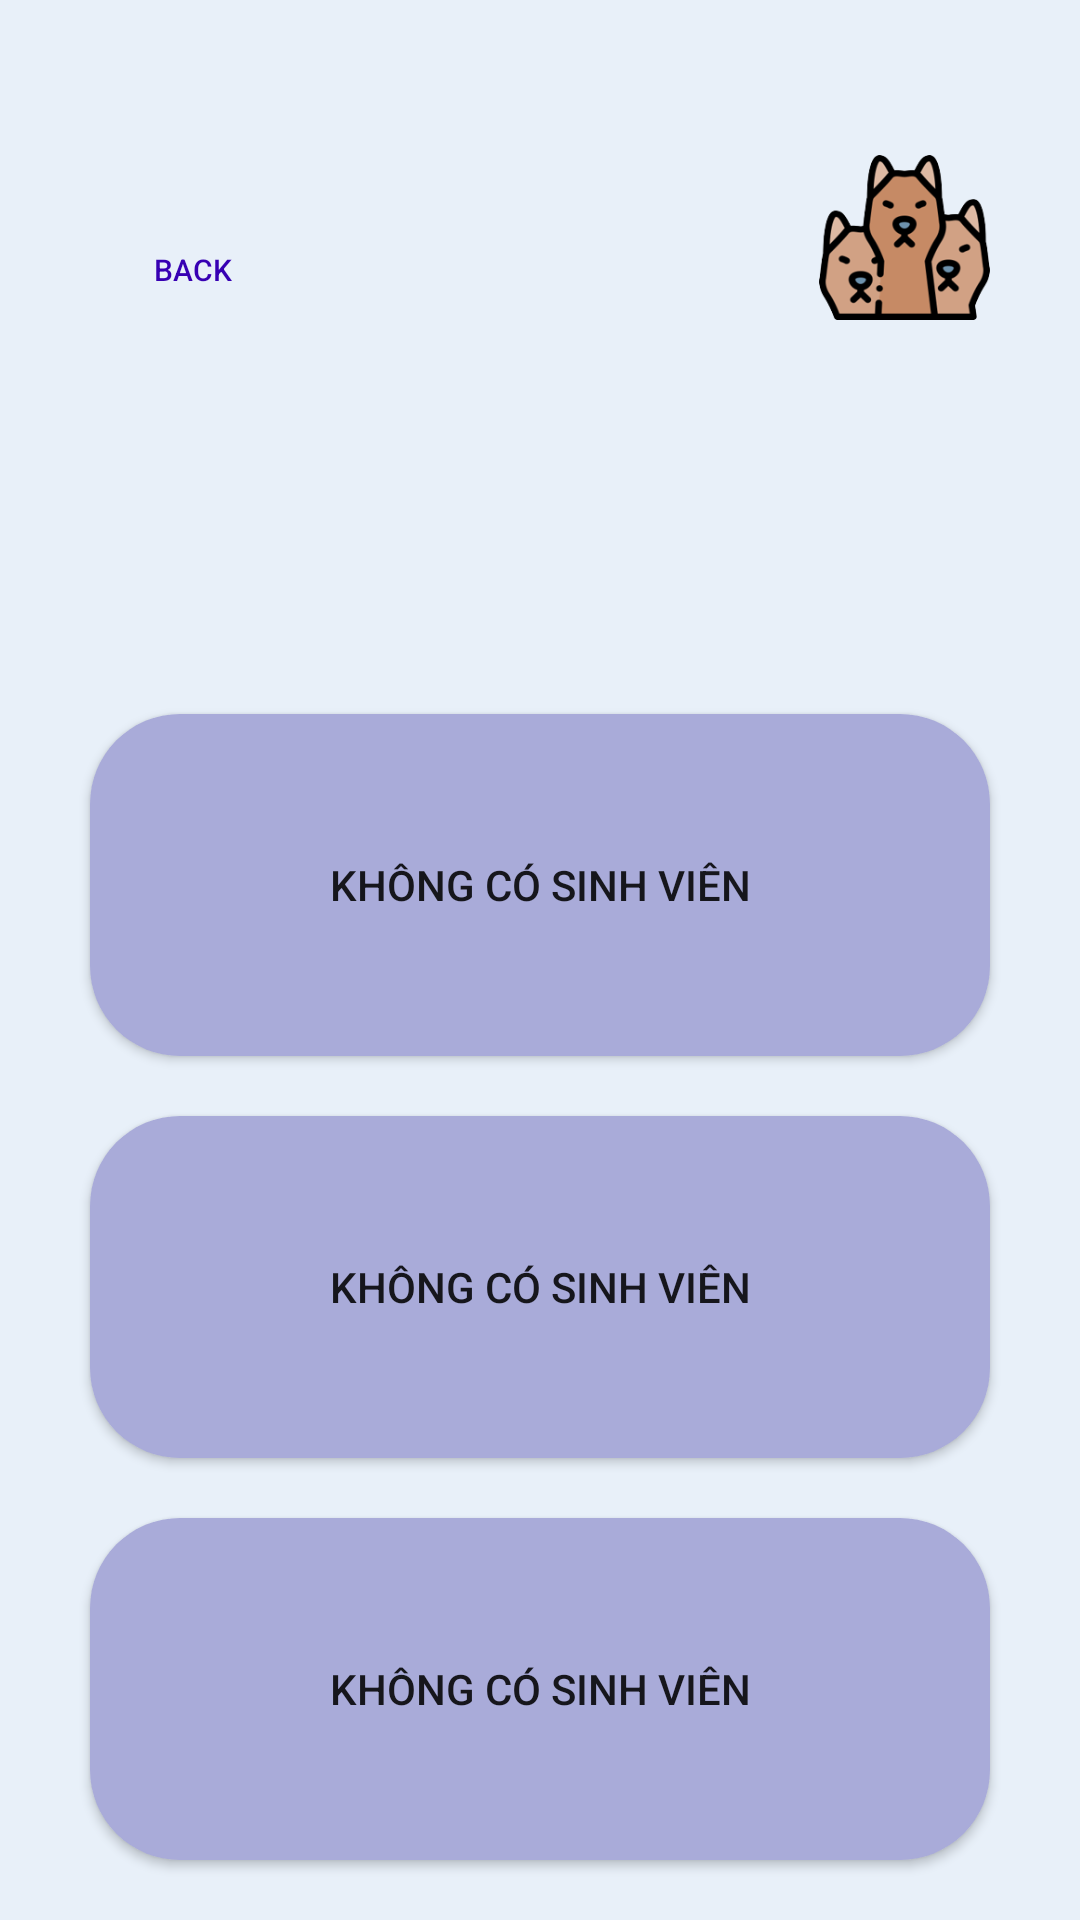

Produce the Android XML layout that renders to this screen, including the resource entries it uses.
<!-- AndroidManifest.xml: application theme Theme.TalkBox -->
<!-- res/layout/activity_group.xml -->
<?xml version="1.0" encoding="utf-8"?>
<androidx.constraintlayout.widget.ConstraintLayout xmlns:android="http://schemas.android.com/apk/res/android"
    xmlns:app="http://schemas.android.com/apk/res-auto"
    xmlns:tools="http://schemas.android.com/tools"
    android:id="@+id/backBtn"
    android:layout_width="match_parent"
    android:layout_height="match_parent"
    android:background="@drawable/background"
    tools:context=".MainActivity">

    <HorizontalScrollView
        android:id="@+id/listButton"
        android:layout_width="match_parent"
        android:layout_height="119dp"
        android:layout_alignParentBottom="true"
        android:layout_marginLeft="30dp"
        android:layout_marginRight="30dp"
        android:fadingEdge="horizontal"
        android:minWidth="200dp"
        app:layout_constraintBottom_toBottomOf="parent"
        app:layout_constraintEnd_toEndOf="parent"
        app:layout_constraintStart_toStartOf="parent"
        app:layout_constraintTop_toTopOf="parent"
        app:layout_constraintVertical_bias="0.222">

        <LinearLayout
            android:id="@+id/buttonGroup"
            android:layout_width="wrap_content"
            android:layout_height="match_parent"
            android:orientation="horizontal"
            tools:layout_editor_absoluteX="0dp"
            tools:layout_editor_absoluteY="197dp" />
    </HorizontalScrollView>

    <LinearLayout
        android:id="@+id/btnStdList"
        android:layout_width="match_parent"
        android:layout_height="419dp"
        android:orientation="vertical"
        app:layout_constraintBottom_toBottomOf="parent"
        app:layout_constraintEnd_toEndOf="parent"
        app:layout_constraintHorizontal_bias="0.0"
        app:layout_constraintStart_toStartOf="parent"
        app:layout_constraintTop_toBottomOf="@+id/listButton"
        app:layout_constraintVertical_bias="0.491">

        <Button
            android:id="@+id/button"
            android:layout_width="match_parent"
            android:layout_height="114dp"
            android:layout_marginLeft="30dp"
            android:layout_marginTop="10dp"
            android:layout_marginRight="30dp"
            android:layout_marginBottom="10dp"
            android:background="@drawable/btn"
            android:text="Không có sinh viên" />

        <Button
            android:id="@+id/button2"
            android:layout_width="match_parent"
            android:layout_height="114dp"
            android:layout_marginLeft="30dp"
            android:layout_marginTop="10dp"
            android:layout_marginRight="30dp"
            android:layout_marginBottom="10dp"
            android:background="@drawable/btn"
            android:text="Không có sinh viên" />

        <Button
            android:id="@+id/backBtnI"
            android:layout_width="match_parent"
            android:layout_height="114dp"
            android:layout_marginLeft="30dp"
            android:layout_marginTop="10dp"
            android:layout_marginRight="30dp"
            android:layout_marginBottom="10dp"
            android:background="@drawable/btn"
            android:text="Không có sinh viên" />
    </LinearLayout>

    <Button
        android:id="@+id/backToMenu"
        android:layout_width="68dp"
        android:layout_height="32dp"
        android:background="@android:color/transparent"
        android:text="BACK"
        android:textColor="@color/purple_700"
        android:textSize="10sp"
        app:layout_constraintBottom_toTopOf="@+id/listButton"
        app:layout_constraintEnd_toEndOf="@+id/listButton"
        app:layout_constraintHorizontal_bias="0.0"
        app:layout_constraintStart_toStartOf="@+id/listButton"
        app:layout_constraintTop_toTopOf="parent"
        app:layout_constraintVertical_bias="0.886" />

    <ImageView
        android:layout_width="57dp"
        android:layout_height="55dp"
        android:background="@drawable/avatar"
        app:layout_constraintBottom_toTopOf="@+id/listButton"
        app:layout_constraintEnd_toEndOf="@+id/listButton"
        app:layout_constraintHorizontal_bias="1.0"
        app:layout_constraintStart_toStartOf="@+id/listButton"
        app:layout_constraintTop_toTopOf="parent"
        app:layout_constraintVertical_bias="0.851"
         />
</androidx.constraintlayout.widget.ConstraintLayout>
<!-- resources referenced by this layout -->
<resources>
  <!-- drawable avatar: png bitmap (drawable-v24, 21060 bytes) -->
  <!-- drawable background (drawable) -->
  <?xml version="1.0" encoding="utf-8"?>
  <shape xmlns:android="http://schemas.android.com/apk/res/android">
  
      <solid android:color="#E8F0F9"/>
  </shape>
  <!-- drawable btn (drawable) -->
  <?xml version="1.0" encoding="utf-8"?>
  
  <shape xmlns:android="http://schemas.android.com/apk/res/android"
      android:shape="rectangle">
      <solid android:color="#A9ABD9"/>
      <corners android:radius="30dp"/>
      <padding android:left="5dp"
              android:right="5dp"/>
  </shape>
  <style name="Theme.TalkBox" parent="Theme.MaterialComponents.DayNight.NoActionBar">
          
          <item name="colorPrimary">@color/purple_500</item>
          <item name="colorPrimaryVariant">@color/purple_700</item>
          <item name="colorOnPrimary">@color/white</item>
          
          <item name="colorSecondary">@color/teal_200</item>
          <item name="colorSecondaryVariant">@color/teal_700</item>
          <item name="colorOnSecondary">@color/black</item>
          
          <item name="android:statusBarColor">?attr/colorPrimaryVariant</item>
          
      </style>
  <!-- not gathered from this repository: default colours our renderer supplied (Android Studio template values) -->
  <color name="purple_500">#FF6200EE</color>
  <color name="purple_700">#FF3700B3</color>
  <color name="teal_200">#FF03DAC5</color>
  <color name="teal_700">#FF018786</color>
  <color name="black">#FF000000</color>
  <color name="white">#FFFFFFFF</color>
</resources>
